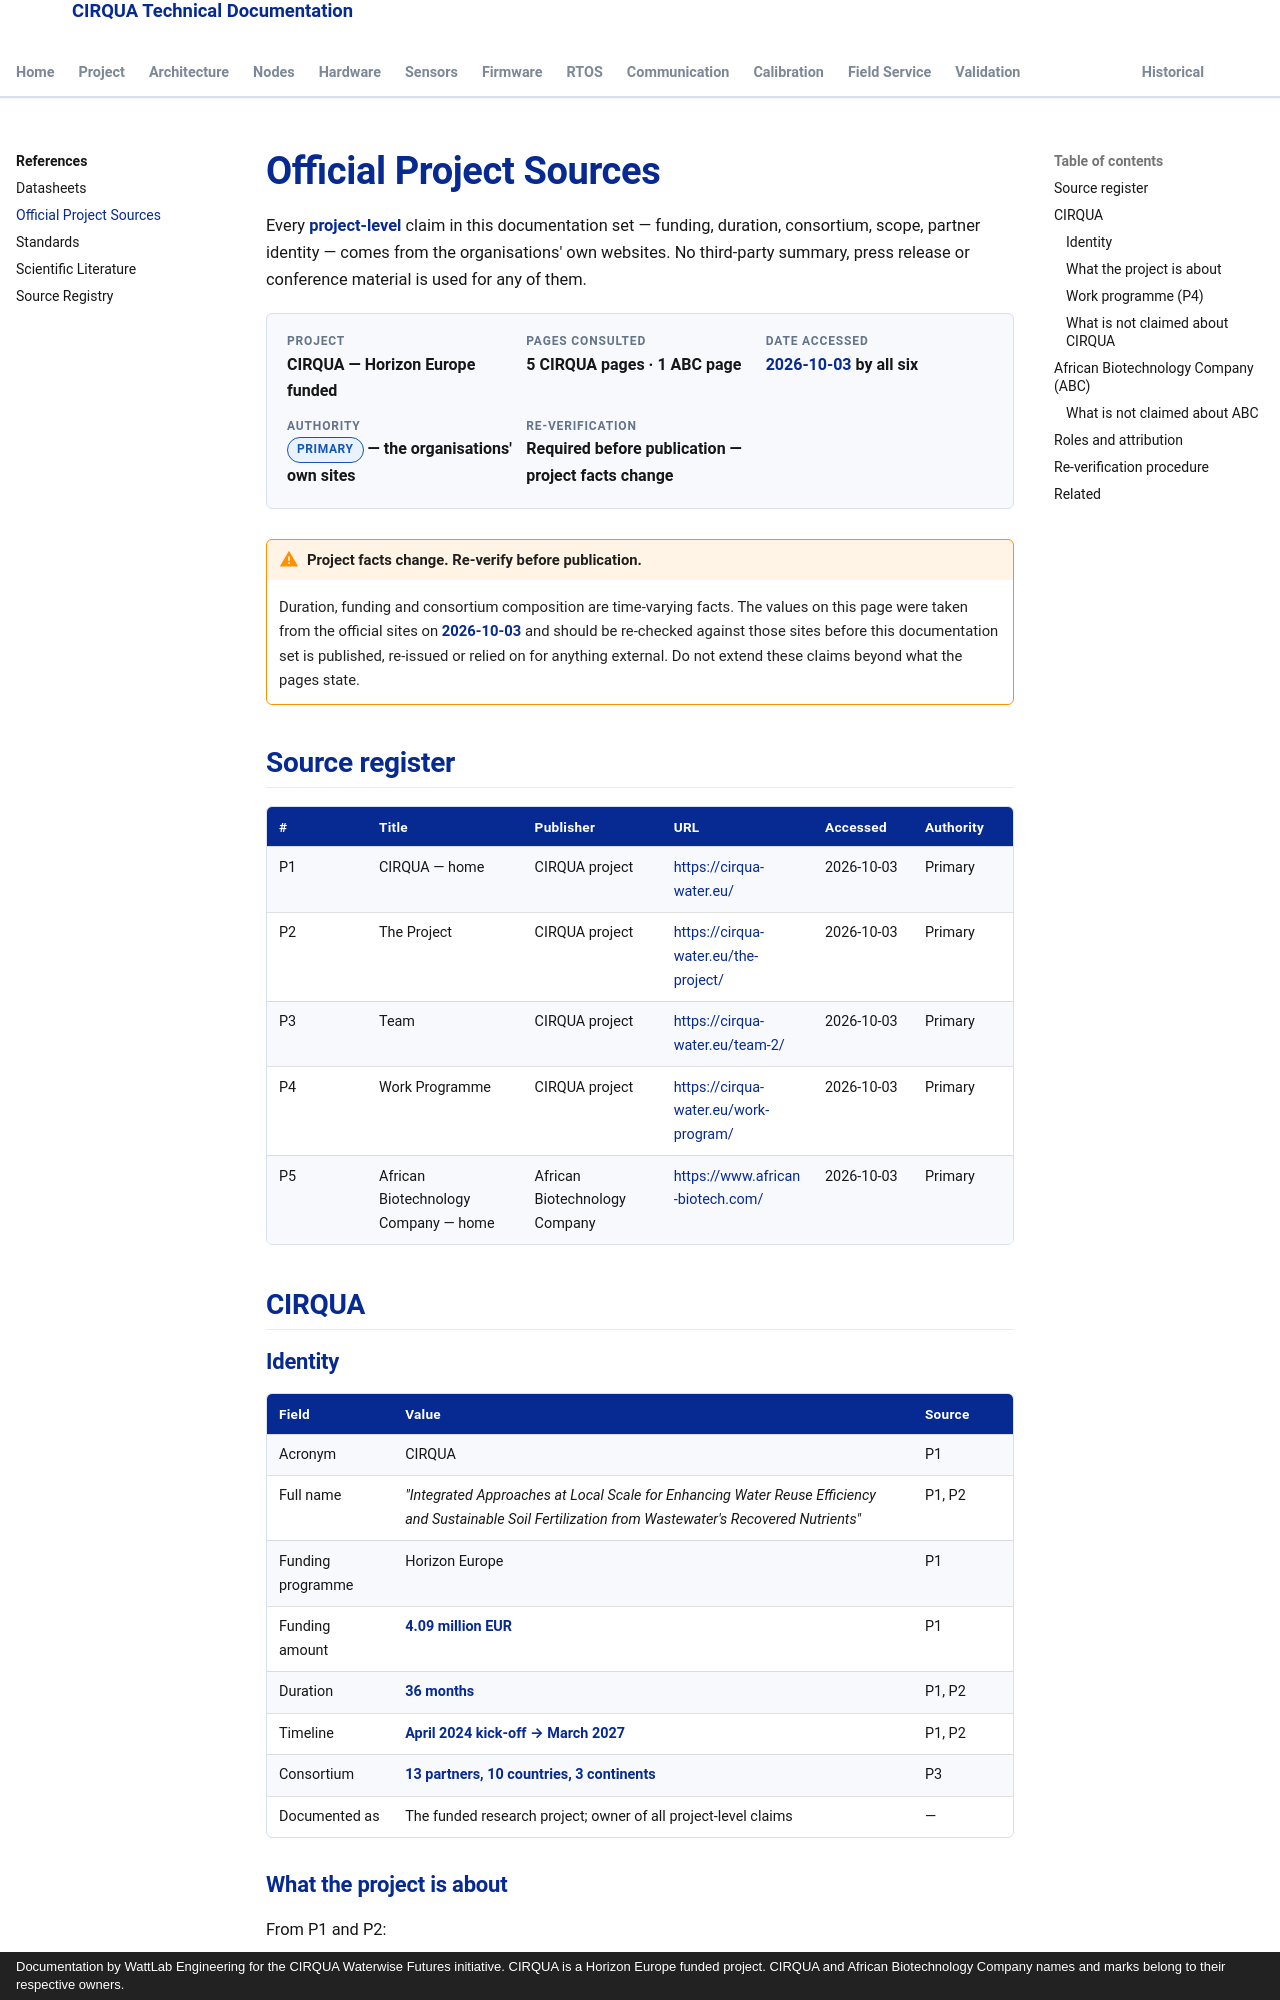

repository: lestealthy/Cirqua-documentation · page: references/official-project-sources.html · generator: mkdocs · copyright: Documentation by WattLab Engineering for the CIRQUA Waterwise Futures initiative. CIRQUA is a Horizon Europe funded project. CIRQUA and African Biotechnology Company names and marks belong to their respective owners.

---
title: Official Project Sources
description: Primary project sources for CIRQUA and African Biotechnology Company, with full attribution, extracted facts and re-verification notes.
---

# Official Project Sources

Every **project-level** claim in this documentation set — funding, duration,
consortium, scope, partner identity — comes from the organisations' own
websites. No third-party summary, press release or conference material is used
for any of them.

<div class="cirqua-identity">
  <div class="cirqua-identity__item">
    <span class="cirqua-identity__label">Project</span>
    <span class="cirqua-identity__value">CIRQUA — Horizon Europe funded</span>
  </div>
  <div class="cirqua-identity__item">
    <span class="cirqua-identity__label">Pages consulted</span>
    <span class="cirqua-identity__value">5 CIRQUA pages · 1 ABC page</span>
  </div>
  <div class="cirqua-identity__item">
    <span class="cirqua-identity__label">Date accessed</span>
    <span class="cirqua-identity__value"><strong>2026-10-03</strong> by all six</span>
  </div>
  <div class="cirqua-identity__item">
    <span class="cirqua-identity__label">Authority</span>
    <span class="cirqua-identity__value"><span class="cirqua-badge cirqua-badge--verified">primary</span> — the organisations' own sites</span>
  </div>
  <div class="cirqua-identity__item">
    <span class="cirqua-identity__label">Re-verification</span>
    <span class="cirqua-identity__value">Required before publication — project facts change</span>
  </div>
</div>

!!! warning "Project facts change. Re-verify before publication."
    Duration, funding and consortium composition are time-varying facts. The
    values on this page were taken from the official sites on **2026-10-03** and
    should be re-checked against those sites before this documentation set is
    published, re-issued or relied on for anything external. Do not extend these
    claims beyond what the pages state.

## Source register

| # | Title | Publisher | URL | Accessed | Authority |
|---|---|---|---|---|---|
| P1 | CIRQUA — home | CIRQUA project | <https://cirqua-water.eu/> | 2026-10-03 | Primary |
| P2 | The Project | CIRQUA project | <https://cirqua-water.eu/the-project/> | 2026-10-03 | Primary |
| P3 | Team | CIRQUA project | <https://cirqua-water.eu/team-2/> | 2026-10-03 | Primary |
| P4 | Work Programme | CIRQUA project | <https://cirqua-water.eu/work-program/> | 2026-10-03 | Primary |
| P5 | African Biotechnology Company — home | African Biotechnology Company | <https://www.african-biotech.com/> | 2026-10-03 | Primary |

## CIRQUA

### Identity

| Field | Value | Source |
|---|---|---|
| Acronym | CIRQUA | P1 |
| Full name | *"Integrated Approaches at Local Scale for Enhancing Water Reuse Efficiency and Sustainable Soil Fertilization from Wastewater's Recovered Nutrients"* | P1, P2 |
| Funding programme | Horizon Europe | P1 |
| Funding amount | **4.09 million EUR** | P1 |
| Duration | **36 months** | P1, P2 |
| Timeline | **April 2024 kick-off → March 2027** | P1, P2 |
| Consortium | **13 partners, 10 countries, 3 continents** | P3 |
| Documented as | The funded research project; owner of all project-level claims | — |
